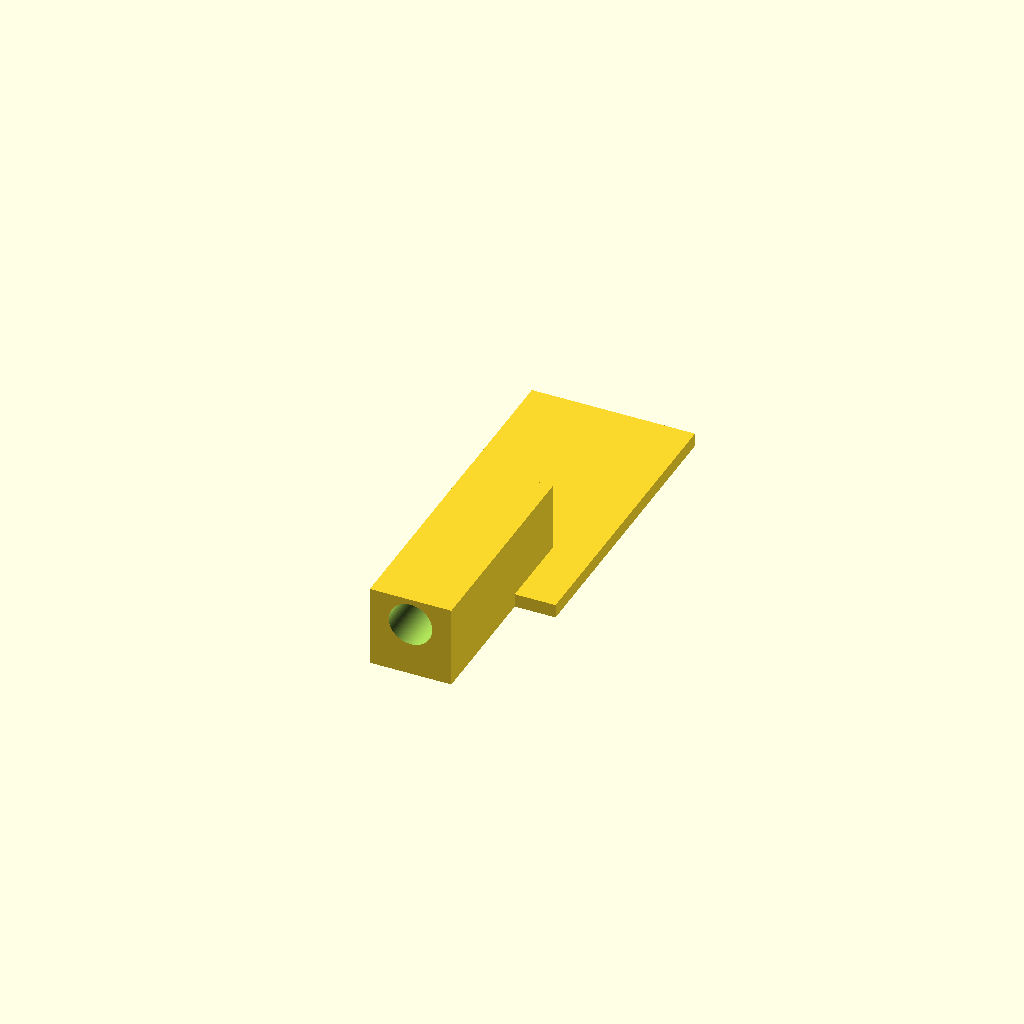
Cell 1 — every parameter at its default value.
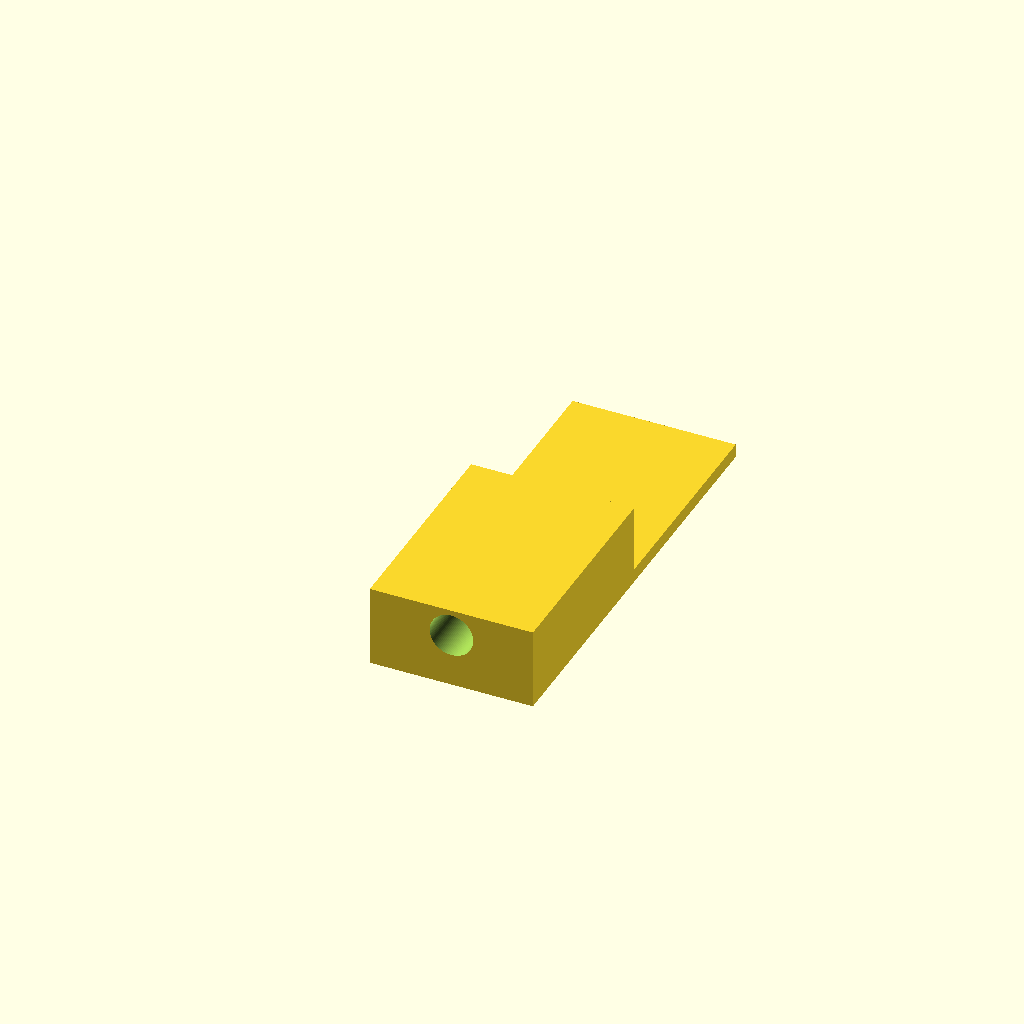
Cell 2: socket_w = 24 (everything else at default).
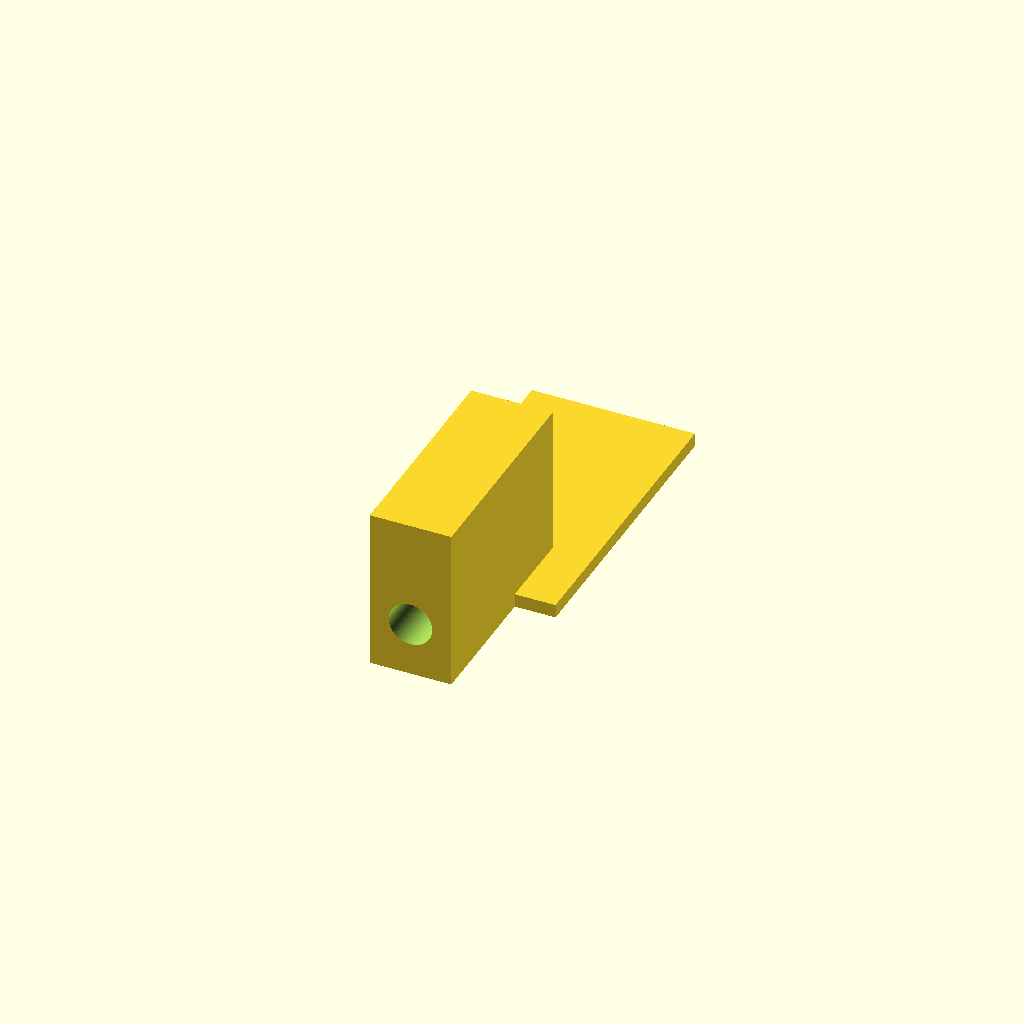
Cell 3: socket_h = 24 (everything else at default).
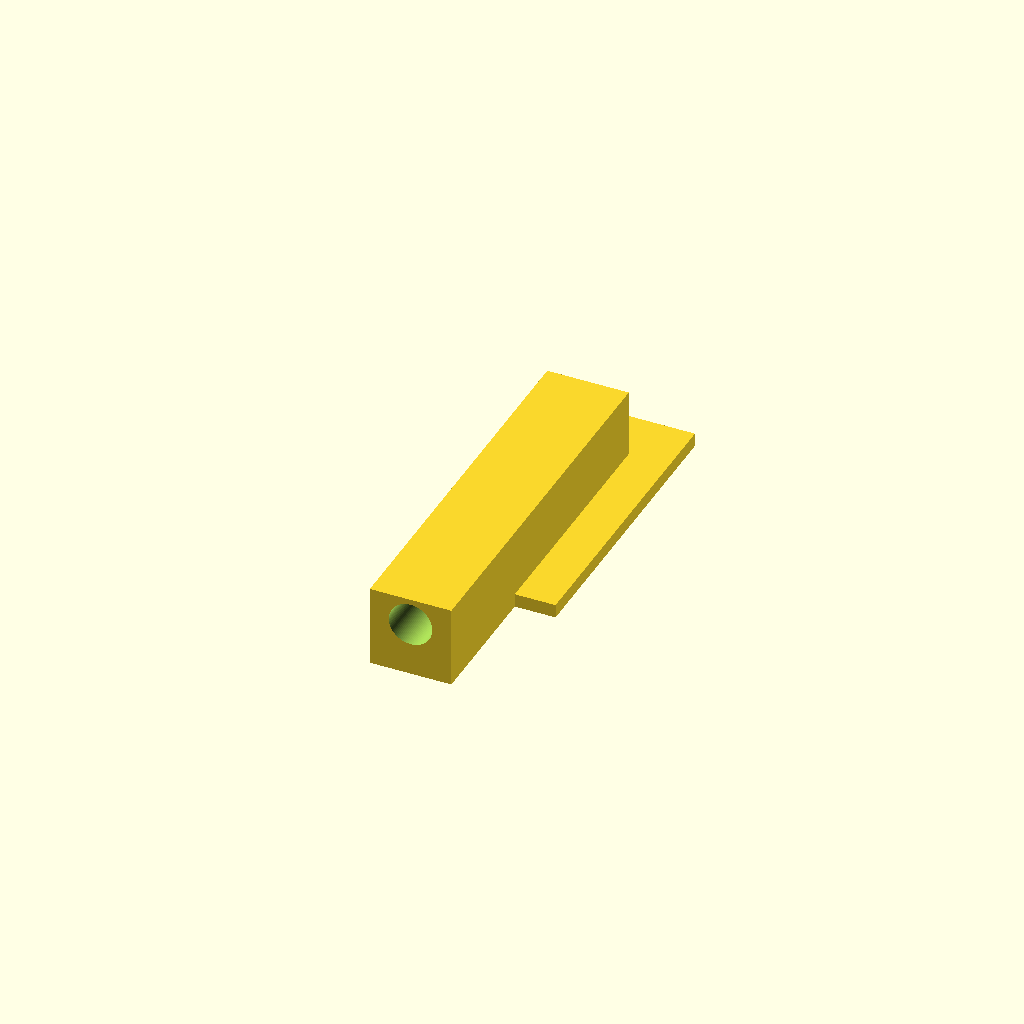
Cell 4: socket_len = 48 (everything else at default).
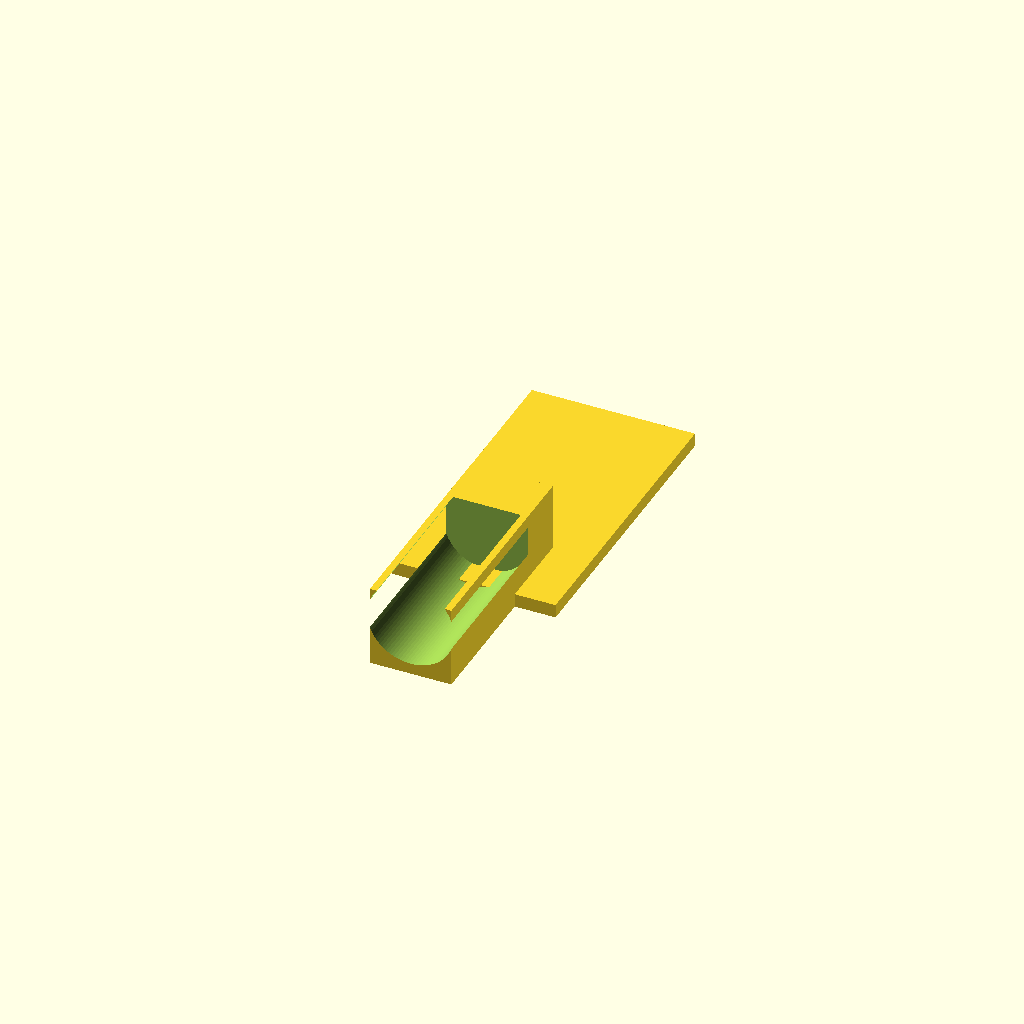
Cell 5: bore_d = 12.8 (everything else at default).
One fixed orthographic camera (rotation 55°, 0°, 25°; colour scheme Cornfield) for every cell.
Source of the model, manufacturing/material_coupons/v109/F14_v109_hardpoint_material_coupon.scad:
// F-14 v109 representative hardpoint material coupon
// Local front-socket geometry: 12x12 mm socket, 6.4 mm bore over 24 mm,
// 8 mm solid tail, bonded/monolithic into a 2 mm fork-style base tab.
$fn=96;
socket_w=12;
socket_h=12;
socket_len=24;
tail_len=8;
bore_d=6.4;
bore_z=8;           // v99 front socket bore center from bottom
fork_t=2;
fork_w=24;
fork_len=44;

module socket_body(){
    difference(){
        cube([socket_w,socket_len+tail_len,socket_h]);
        // Bore only through the original 24 mm socket zone; tail remains solid.
        translate([socket_w/2,-0.1,bore_z])
            rotate([-90,0,0]) cylinder(h=socket_len+0.2,d=bore_d);
    }
}

module fork_tab(){
    translate([-(fork_w-socket_w)/2,20,0]) cube([fork_w,fork_len,fork_t]);
}

union(){
    socket_body();
    fork_tab();
}
Parameter table extracted from the source (name, type, default, range or options):
socket_w: number, default 12
socket_h: number, default 12
socket_len: number, default 24
tail_len: number, default 8
bore_d: number, default 6.4
bore_z: number, default 8
fork_t: number, default 2
fork_w: number, default 24
fork_len: number, default 44
